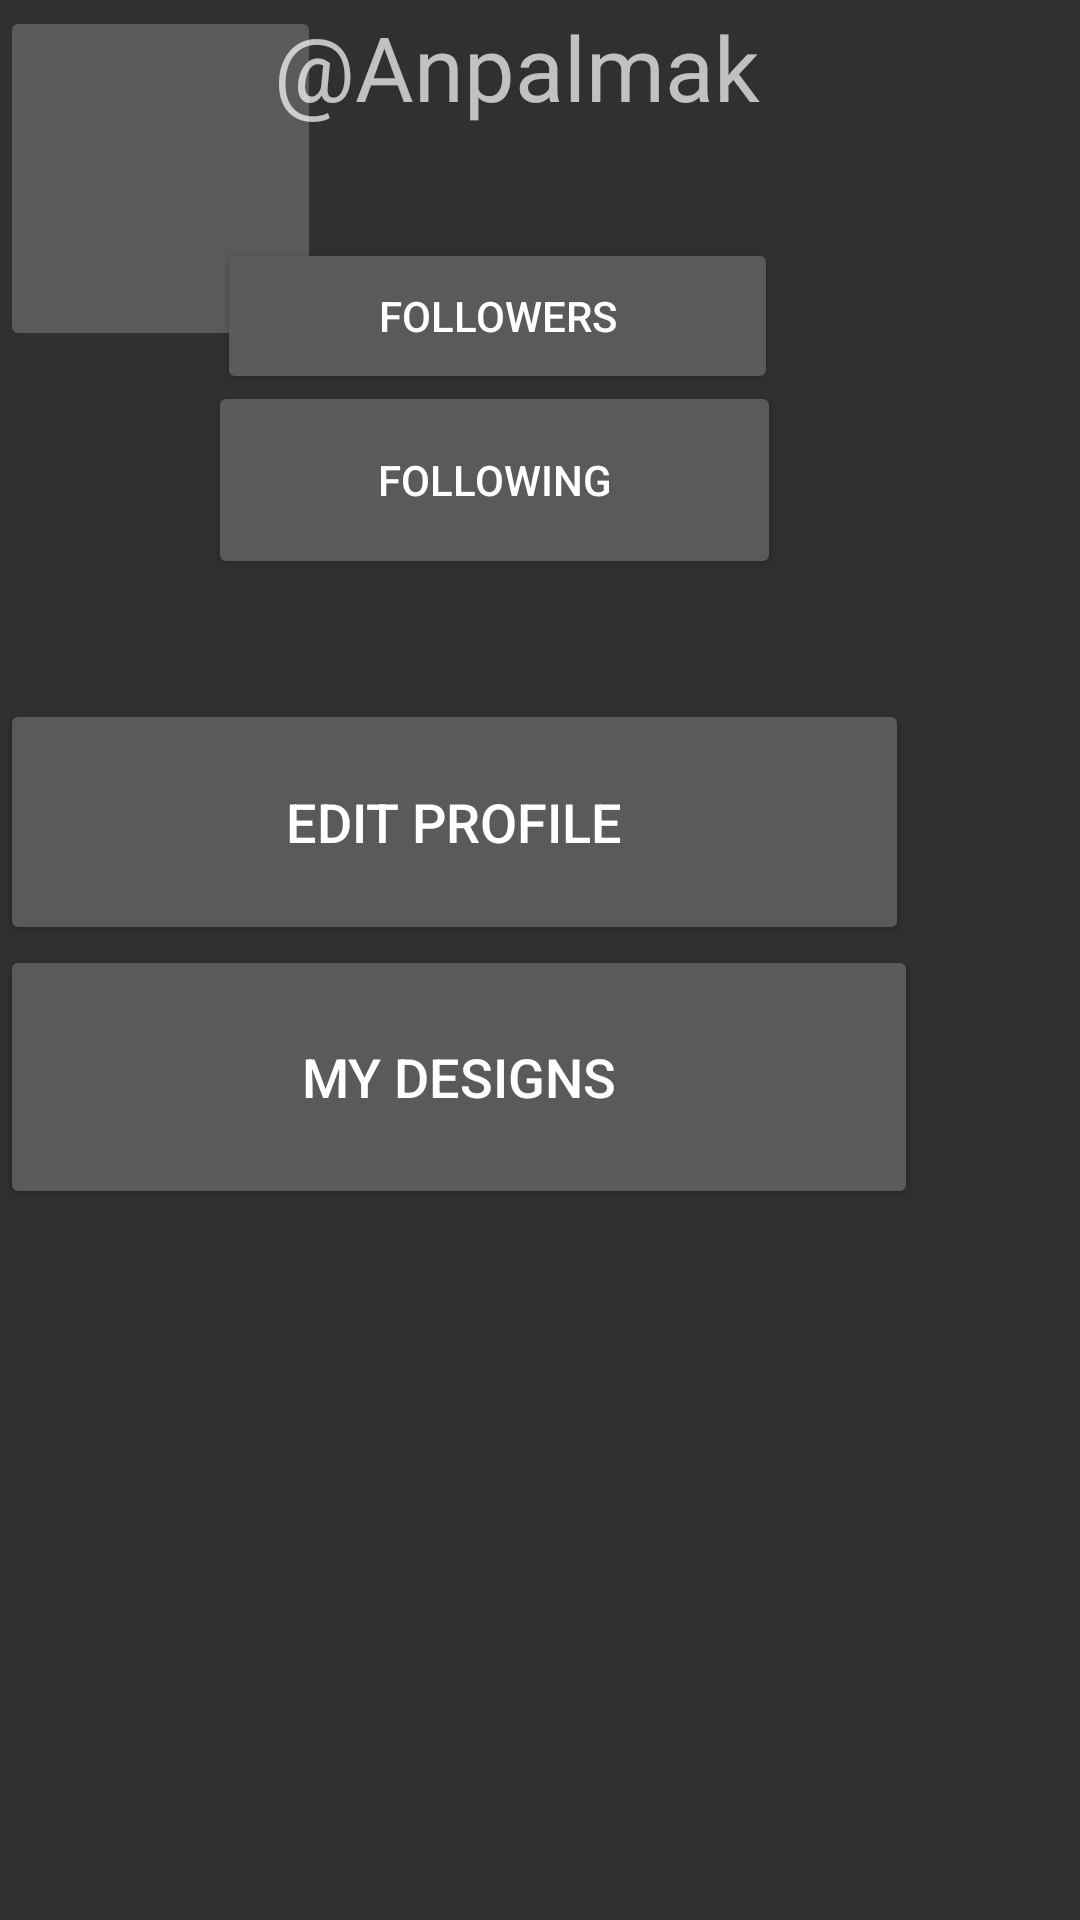

Layout XML and referenced resources for this Android screen:
<!-- AndroidManifest.xml: application theme Theme.Design.NoActionBar -->
<!-- res/layout/fragment_menu.xml -->
<?xml version="1.0" encoding="utf-8"?>
<LinearLayout xmlns:android="http://schemas.android.com/apk/res/android"
    xmlns:app="http://schemas.android.com/apk/res-auto"
    xmlns:tools="http://schemas.android.com/tools"
    android:orientation="vertical"
    android:layout_width="match_parent"
    android:layout_height="match_parent"
    tools:context=".menu">

    <androidx.constraintlayout.widget.ConstraintLayout
        android:layout_width="match_parent"
        android:layout_height="233dp">

        <ImageButton
            android:id="@+id/imageButton"
            android:layout_width="107dp"
            android:layout_height="115dp"
            android:layout_marginBottom="116dp"
            android:scaleType="fitStart"
            android:src="@drawable/ws"
            app:layout_constraintBottom_toBottomOf="parent"
            app:layout_constraintEnd_toEndOf="parent"
            app:layout_constraintHorizontal_bias="0.0"
            app:layout_constraintStart_toStartOf="parent" />

        <TextView
            android:id="@+id/textView"
            android:layout_width="195dp"
            android:layout_height="70dp"
            android:text="@Anpalmak"
            android:textAlignment="center"
            android:textSize="30sp"
            app:layout_constraintBottom_toBottomOf="parent"
            app:layout_constraintEnd_toEndOf="parent"
            app:layout_constraintHorizontal_bias="0.455"
            app:layout_constraintStart_toStartOf="parent"
            app:layout_constraintTop_toTopOf="parent"
            app:layout_constraintVertical_bias="0.012" />

        <Button
            android:id="@+id/button2"
            android:layout_width="187dp"
            android:layout_height="52dp"
            android:text="Followers"
            app:layout_constraintBottom_toBottomOf="parent"
            app:layout_constraintEnd_toEndOf="parent"
            app:layout_constraintHorizontal_bias="0.419"
            app:layout_constraintStart_toStartOf="parent"
            app:layout_constraintTop_toTopOf="@+id/textView"
            app:layout_constraintVertical_bias="0.432" />

        <Button
            android:id="@+id/button3"
            android:layout_width="191dp"
            android:layout_height="66dp"
            android:text="Following"
            app:layout_constraintBottom_toBottomOf="parent"
            app:layout_constraintEnd_toEndOf="parent"
            app:layout_constraintHorizontal_bias="0.41"
            app:layout_constraintStart_toStartOf="parent"
            app:layout_constraintTop_toTopOf="@+id/textView"
            app:layout_constraintVertical_bias="0.758" />

    </androidx.constraintlayout.widget.ConstraintLayout>

    <Button
        android:id="@+id/button4"
        android:layout_width="303dp"
        android:layout_height="82dp"
        android:text="Edit profile"
        android:textSize="18sp" />

    <Button
        android:id="@+id/button5"
        android:layout_width="306dp"
        android:layout_height="88dp"
        android:text="My designs"
        android:textSize="18sp" />

    <Space
        android:layout_width="match_parent"
        android:layout_height="260dp" />

    <Button
        android:id="@+id/button7"
        android:layout_width="312dp"
        android:layout_height="83dp"
        android:text="Log out"
        android:textSize="18sp" />

</LinearLayout>
<!-- resources referenced by this layout -->
<resources>

</resources>
